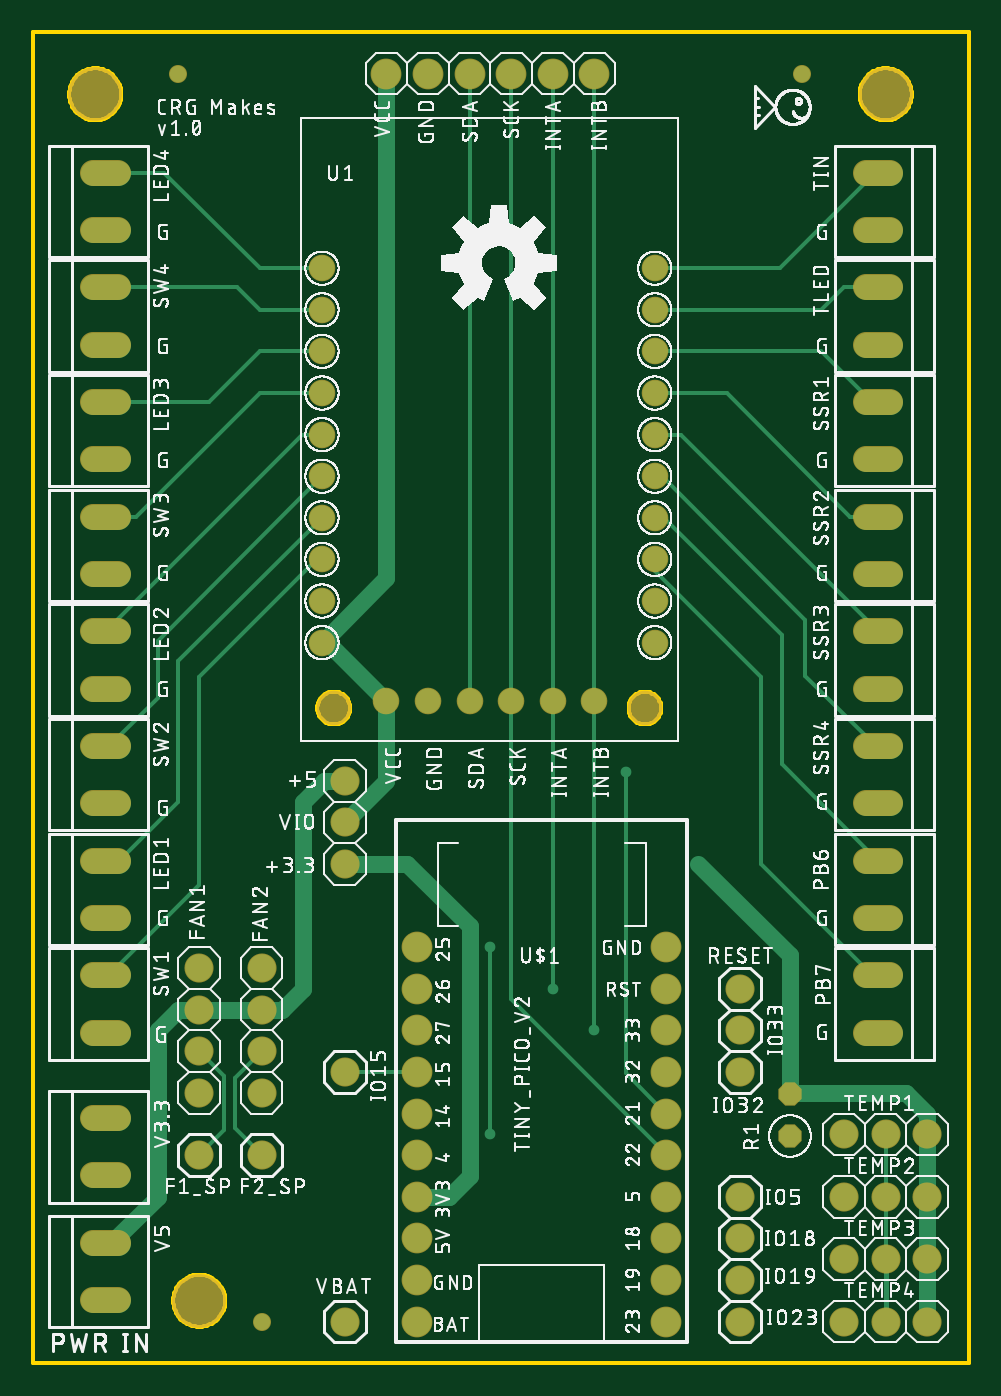
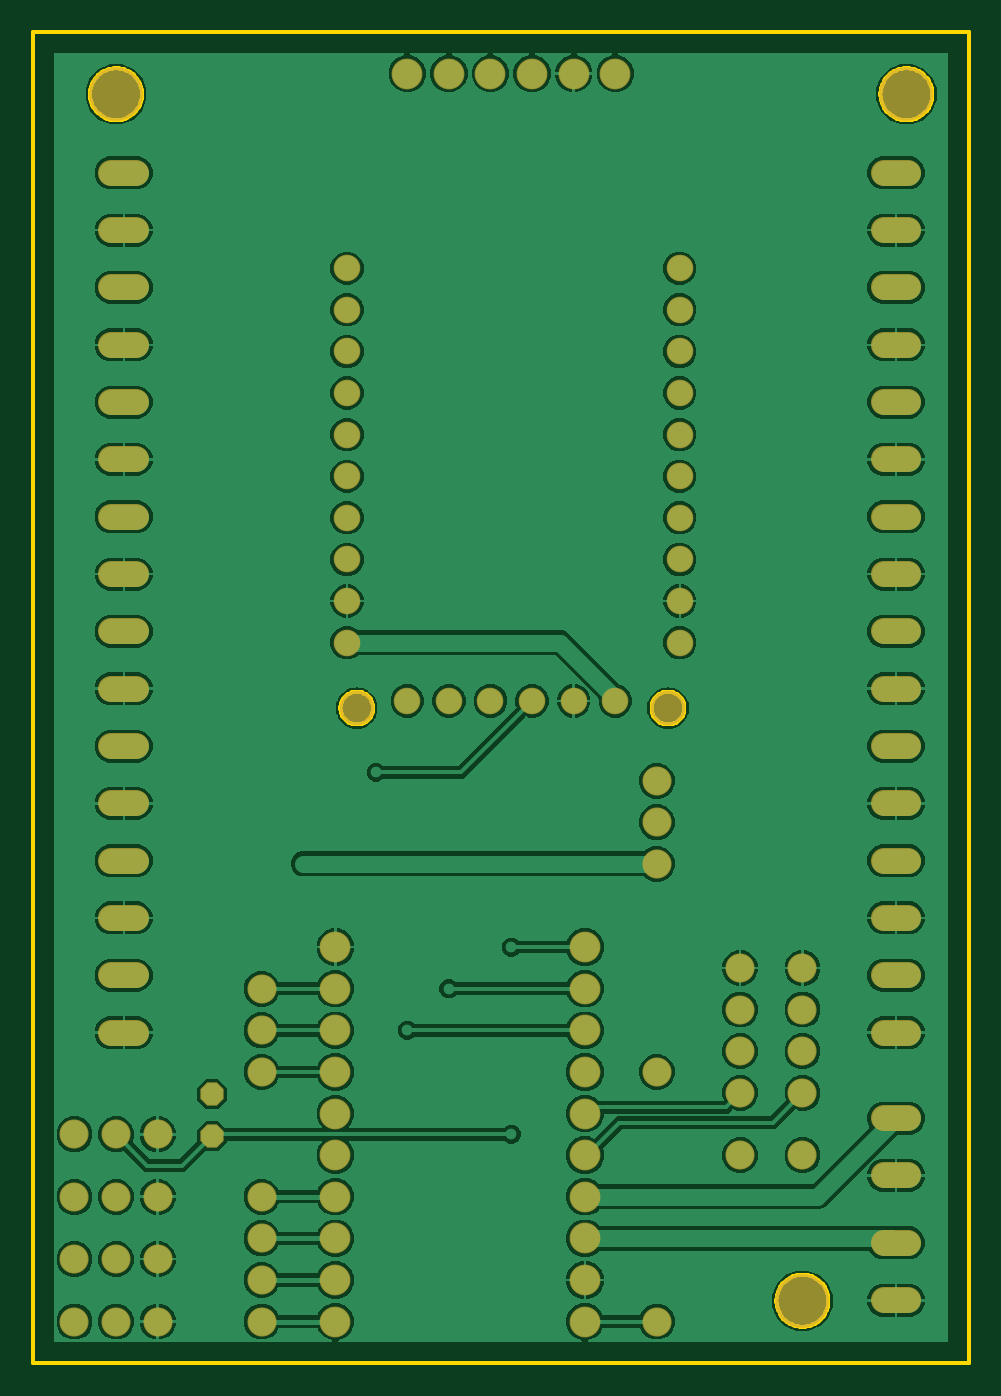
Circuit board: 6 layer files. Board 57.1 x 81.3 mm.
- bottom_copper: copper_bottom.gbr (66383 bytes)
- top_copper: copper_top.gbr (7155 bytes)
- outline: profile.gbr (8413 bytes)
- top_silk: silkscreen_top.gbr (465445 bytes)
- bottom_mask: soldermask_bottom.gbr (3462 bytes)
- top_mask: soldermask_top.gbr (3539 bytes)

=== bottom_copper: copper_bottom.gbr (66383 bytes, source omitted) ===
=== top_copper: copper_top.gbr (7155 bytes, source omitted) ===
=== outline: profile.gbr (8413 bytes, source omitted) ===
=== top_silk: silkscreen_top.gbr (465445 bytes, source omitted) ===
=== bottom_mask: soldermask_bottom.gbr ===
G04 EAGLE Gerber RS-274X export*
G75*
%MOMM*%
%FSLAX34Y34*%
%LPD*%
%INSoldermask Bottom*%
%IPPOS*%
%AMOC8*
5,1,8,0,0,1.08239X$1,22.5*%
G01*
G04 Define Apertures*
%ADD10C,3.276600*%
%ADD11C,1.609600*%
%ADD12C,2.101600*%
%ADD13C,1.625600*%
%ADD14P,1.539592X8X112.500000*%
%ADD15C,1.778000*%
%ADD16C,1.879600*%
D10*
X520700Y863600D03*
X38100Y863600D03*
X101600Y127000D03*
D11*
X51990Y127280D02*
X36910Y127280D01*
X36910Y162280D02*
X51990Y162280D01*
X51990Y203480D02*
X36910Y203480D01*
X36910Y238480D02*
X51990Y238480D01*
D12*
X373692Y488850D03*
X183692Y488850D03*
D13*
X215892Y493250D03*
X241292Y493250D03*
X266692Y493250D03*
X292092Y493250D03*
X317492Y493250D03*
X342892Y493250D03*
X176522Y579610D03*
X176522Y605010D03*
X176522Y630410D03*
X176522Y655810D03*
X176522Y681210D03*
X176522Y706610D03*
X176522Y732010D03*
X176522Y757410D03*
X176522Y554210D03*
X176522Y528810D03*
X379722Y757410D03*
X379722Y732010D03*
X379722Y706610D03*
X379722Y681210D03*
X379722Y655810D03*
X379722Y630410D03*
X379722Y605010D03*
X379722Y579610D03*
X379722Y554210D03*
X379722Y528810D03*
D11*
X51940Y290700D02*
X36860Y290700D01*
X36860Y325700D02*
X51940Y325700D01*
X51940Y360700D02*
X36860Y360700D01*
X36860Y395700D02*
X51940Y395700D01*
X51940Y430700D02*
X36860Y430700D01*
X36860Y465700D02*
X51940Y465700D01*
X51940Y500700D02*
X36860Y500700D01*
X36860Y535700D02*
X51940Y535700D01*
X51940Y570700D02*
X36860Y570700D01*
X36860Y605700D02*
X51940Y605700D01*
X51940Y640700D02*
X36860Y640700D01*
X36860Y675700D02*
X51940Y675700D01*
X51940Y710700D02*
X36860Y710700D01*
X36860Y745700D02*
X51940Y745700D01*
X51940Y780700D02*
X36860Y780700D01*
X36860Y815700D02*
X51940Y815700D01*
X508460Y815700D02*
X523540Y815700D01*
X523540Y780700D02*
X508460Y780700D01*
X508460Y745700D02*
X523540Y745700D01*
X523540Y710700D02*
X508460Y710700D01*
X508460Y675700D02*
X523540Y675700D01*
X523540Y640700D02*
X508460Y640700D01*
X508460Y605700D02*
X523540Y605700D01*
X523540Y570700D02*
X508460Y570700D01*
X508460Y535700D02*
X523540Y535700D01*
X523540Y500700D02*
X508460Y500700D01*
X508460Y465700D02*
X523540Y465700D01*
X523540Y430700D02*
X508460Y430700D01*
X508460Y395700D02*
X523540Y395700D01*
X523540Y360700D02*
X508460Y360700D01*
X508460Y325700D02*
X523540Y325700D01*
X523540Y290700D02*
X508460Y290700D01*
D14*
X462280Y227584D03*
X462280Y252984D03*
D15*
X495300Y228600D03*
X520700Y228600D03*
X546100Y228600D03*
X495300Y190500D03*
X520700Y190500D03*
X546100Y190500D03*
X495300Y152400D03*
X520700Y152400D03*
X546100Y152400D03*
X495300Y114300D03*
X520700Y114300D03*
X546100Y114300D03*
X190500Y393700D03*
X190500Y419100D03*
X190500Y444500D03*
D16*
X215900Y876300D03*
X241300Y876300D03*
X266700Y876300D03*
X292100Y876300D03*
X317500Y876300D03*
X342900Y876300D03*
D15*
X101600Y254000D03*
X101600Y279400D03*
X101600Y304800D03*
X101600Y330200D03*
X139700Y254000D03*
X139700Y279400D03*
X139700Y304800D03*
X139700Y330200D03*
D16*
X234442Y342900D03*
X234442Y317500D03*
X234442Y292100D03*
X234442Y266700D03*
X234442Y241300D03*
X234442Y215900D03*
X234442Y190500D03*
X234442Y165100D03*
X234442Y139700D03*
X234442Y114300D03*
X386842Y114300D03*
X386842Y139700D03*
X386842Y165100D03*
X386842Y190500D03*
X386842Y215900D03*
X386842Y241300D03*
X386842Y266700D03*
X386842Y292100D03*
X386842Y317500D03*
X386842Y342900D03*
D15*
X190500Y266700D03*
X190500Y114300D03*
X431800Y165100D03*
X431800Y190500D03*
X431800Y317500D03*
X431800Y139700D03*
X431800Y114300D03*
X139700Y215900D03*
X101600Y215900D03*
X431800Y266700D03*
X431800Y292100D03*
M02*

=== top_mask: soldermask_top.gbr ===
G04 EAGLE Gerber RS-274X export*
G75*
%MOMM*%
%FSLAX34Y34*%
%LPD*%
%INSoldermask Top*%
%IPPOS*%
%AMOC8*
5,1,8,0,0,1.08239X$1,22.5*%
G01*
G04 Define Apertures*
%ADD10C,3.276600*%
%ADD11C,1.609600*%
%ADD12C,2.101600*%
%ADD13C,1.625600*%
%ADD14P,1.539592X8X112.500000*%
%ADD15C,1.778000*%
%ADD16C,1.879600*%
%ADD17C,1.101600*%
D10*
X520700Y863600D03*
X38100Y863600D03*
X101600Y127000D03*
D11*
X51990Y127280D02*
X36910Y127280D01*
X36910Y162280D02*
X51990Y162280D01*
X51990Y203480D02*
X36910Y203480D01*
X36910Y238480D02*
X51990Y238480D01*
D12*
X373692Y488850D03*
X183692Y488850D03*
D13*
X215892Y493250D03*
X241292Y493250D03*
X266692Y493250D03*
X292092Y493250D03*
X317492Y493250D03*
X342892Y493250D03*
X176522Y579610D03*
X176522Y605010D03*
X176522Y630410D03*
X176522Y655810D03*
X176522Y681210D03*
X176522Y706610D03*
X176522Y732010D03*
X176522Y757410D03*
X176522Y554210D03*
X176522Y528810D03*
X379722Y757410D03*
X379722Y732010D03*
X379722Y706610D03*
X379722Y681210D03*
X379722Y655810D03*
X379722Y630410D03*
X379722Y605010D03*
X379722Y579610D03*
X379722Y554210D03*
X379722Y528810D03*
D11*
X51940Y290700D02*
X36860Y290700D01*
X36860Y325700D02*
X51940Y325700D01*
X51940Y360700D02*
X36860Y360700D01*
X36860Y395700D02*
X51940Y395700D01*
X51940Y430700D02*
X36860Y430700D01*
X36860Y465700D02*
X51940Y465700D01*
X51940Y500700D02*
X36860Y500700D01*
X36860Y535700D02*
X51940Y535700D01*
X51940Y570700D02*
X36860Y570700D01*
X36860Y605700D02*
X51940Y605700D01*
X51940Y640700D02*
X36860Y640700D01*
X36860Y675700D02*
X51940Y675700D01*
X51940Y710700D02*
X36860Y710700D01*
X36860Y745700D02*
X51940Y745700D01*
X51940Y780700D02*
X36860Y780700D01*
X36860Y815700D02*
X51940Y815700D01*
X508460Y815700D02*
X523540Y815700D01*
X523540Y780700D02*
X508460Y780700D01*
X508460Y745700D02*
X523540Y745700D01*
X523540Y710700D02*
X508460Y710700D01*
X508460Y675700D02*
X523540Y675700D01*
X523540Y640700D02*
X508460Y640700D01*
X508460Y605700D02*
X523540Y605700D01*
X523540Y570700D02*
X508460Y570700D01*
X508460Y535700D02*
X523540Y535700D01*
X523540Y500700D02*
X508460Y500700D01*
X508460Y465700D02*
X523540Y465700D01*
X523540Y430700D02*
X508460Y430700D01*
X508460Y395700D02*
X523540Y395700D01*
X523540Y360700D02*
X508460Y360700D01*
X508460Y325700D02*
X523540Y325700D01*
X523540Y290700D02*
X508460Y290700D01*
D14*
X462280Y227584D03*
X462280Y252984D03*
D15*
X495300Y228600D03*
X520700Y228600D03*
X546100Y228600D03*
X495300Y190500D03*
X520700Y190500D03*
X546100Y190500D03*
X495300Y152400D03*
X520700Y152400D03*
X546100Y152400D03*
X495300Y114300D03*
X520700Y114300D03*
X546100Y114300D03*
X190500Y393700D03*
X190500Y419100D03*
X190500Y444500D03*
D16*
X215900Y876300D03*
X241300Y876300D03*
X266700Y876300D03*
X292100Y876300D03*
X317500Y876300D03*
X342900Y876300D03*
D15*
X101600Y254000D03*
X101600Y279400D03*
X101600Y304800D03*
X101600Y330200D03*
X139700Y254000D03*
X139700Y279400D03*
X139700Y304800D03*
X139700Y330200D03*
D16*
X234442Y342900D03*
X234442Y317500D03*
X234442Y292100D03*
X234442Y266700D03*
X234442Y241300D03*
X234442Y215900D03*
X234442Y190500D03*
X234442Y165100D03*
X234442Y139700D03*
X234442Y114300D03*
X386842Y114300D03*
X386842Y139700D03*
X386842Y165100D03*
X386842Y190500D03*
X386842Y215900D03*
X386842Y241300D03*
X386842Y266700D03*
X386842Y292100D03*
X386842Y317500D03*
X386842Y342900D03*
D15*
X190500Y266700D03*
X190500Y114300D03*
X431800Y165100D03*
X431800Y190500D03*
X431800Y317500D03*
X431800Y139700D03*
X431800Y114300D03*
X139700Y215900D03*
X101600Y215900D03*
X431800Y266700D03*
X431800Y292100D03*
D17*
X139700Y114300D03*
X88900Y876300D03*
X469900Y876300D03*
M02*

